Run: headless pygame with SDL's dummy video driver; simulated clock (each Clock.tick advances the game by its frame time, no real sleeping); random seed 0; keys injected as events and as key.get_pressed() state; no mouse input.
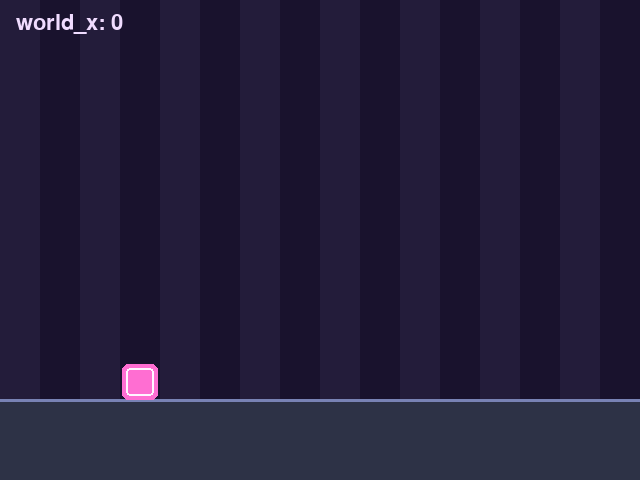
Frame 1 of 4 · flips 1–60 · no input
Frame 2 of 4 · flips 61–180 · tapped SPACE, RETURN · held RIGHT (→), D · screen unchanged from frame 1, image omitted
Frame 3 of 4 · flips 181–300 · held DOWN (↓), S · screen unchanged from frame 2, image omitted
Frame 4 of 4 · flips 301–420 · held LEFT (←), A, UP (↑), W · screen unchanged from frame 3, image omitted

The pygame program that drew these frames:

# game.py — Lesson 4.4: Prism Dash — auto scroll world (starter)
import pygame

pygame.init()

WIDTH = 640
HEIGHT = 480
screen = pygame.display.set_mode((WIDTH, HEIGHT))
pygame.display.set_caption("Prism Dash — Scroll")

clock = pygame.time.Clock()
running = True

font_small = pygame.font.Font(None, 32)

PLAYER_X = 140
CUBE_SIZE = 36
GROUND_Y = 400
TILE_W = 48
SCROLL = 220

world_x = 0.0
player_y = GROUND_Y - CUBE_SIZE

DECOR = "##__..__##__..__##"


def draw_cube(surface: pygame.Surface, center_x: int, top_y: int) -> None:
    rect = pygame.Rect(0, 0, CUBE_SIZE, CUBE_SIZE)
    rect.center = (center_x, top_y + CUBE_SIZE // 2)
    pygame.draw.rect(surface, (255, 110, 210), rect, border_radius=6)
    pygame.draw.rect(surface, (255, 245, 255), rect.inflate(-8, -8), width=2, border_radius=4)


def draw_ground(surface: pygame.Surface) -> None:
    pygame.draw.rect(surface, (45, 50, 70), (0, GROUND_Y, WIDTH, HEIGHT - GROUND_Y))
    pygame.draw.line(surface, (120, 130, 180), (0, GROUND_Y), (WIDTH, GROUND_Y), 3)


def draw_decor(surface: pygame.Surface) -> None:
    """TODO: draw '#' blocks using screen x = tile_index * TILE_W - int(world_x)."""
    for i, ch in enumerate(DECOR * 8):
        if ch != "#":
            continue
        # TODO: compute sx and pygame.draw.rect when block is on screen
        pass


while running:
    dt = clock.tick(60) / 1000

    for event in pygame.event.get():
        if event.type == pygame.QUIT:
            running = False

    # TODO: grow world_x each frame: world_x += SCROLL * dt

    screen.fill((25, 18, 45))
    for stripe in range(0, WIDTH, 80):
        pygame.draw.rect(screen, (35, 28, 58), (stripe, 0, 40, GROUND_Y))

    # TODO: call draw_decor(screen) after you implement it
    draw_ground(screen)
    draw_cube(screen, PLAYER_X, int(player_y))

    hud = font_small.render(f"world_x: {int(world_x)}", True, (240, 220, 255))
    screen.blit(hud, (16, 12))

    pygame.display.flip()

pygame.quit()
